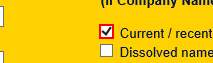
Task: practice excercise based on real project
Workflow: CheckSupplierIsCompany

Step 1: check the text box

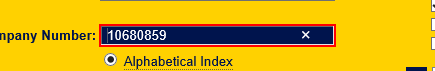
Step 2: type [valueFromI14] into the text box 'cnumb'

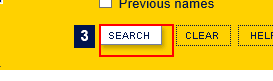
Step 3: click on the text box 'cosearch'

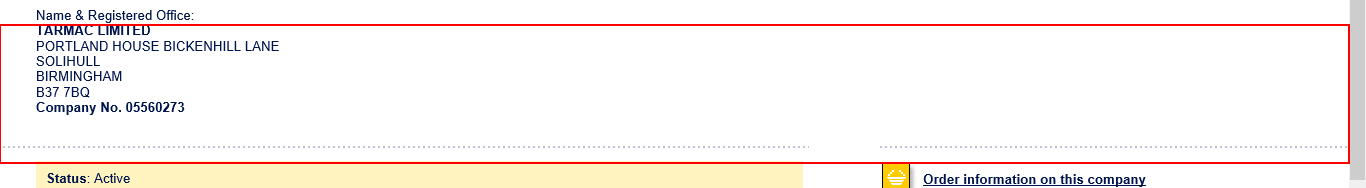
Step 4: get-text from the table cell
